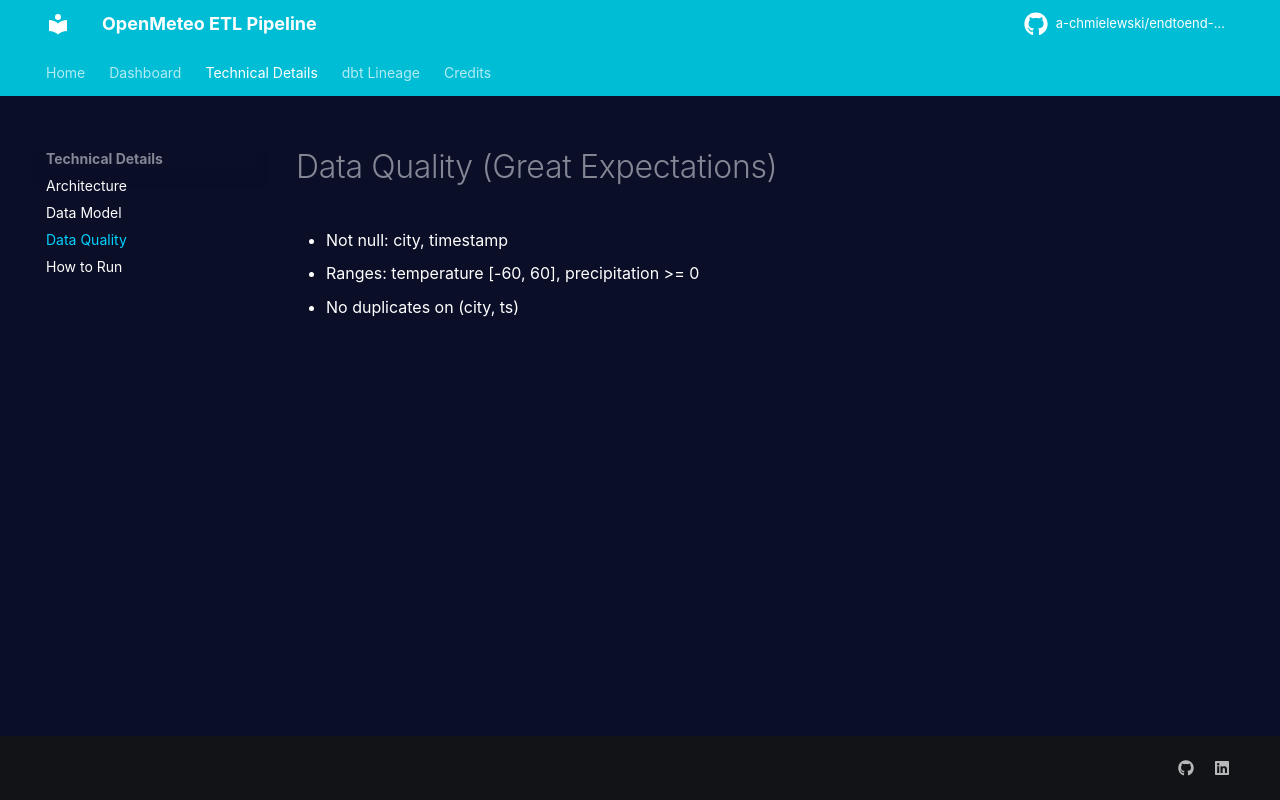

repository: a-chmielewski/a-chmielewski.github.io · page: data_qulaity/index.html · generator: jekyll

# Data Quality (Great Expectations)

- Not null: city, timestamp
- Ranges: temperature [-60, 60], precipitation >= 0
- No duplicates on (city, ts)
